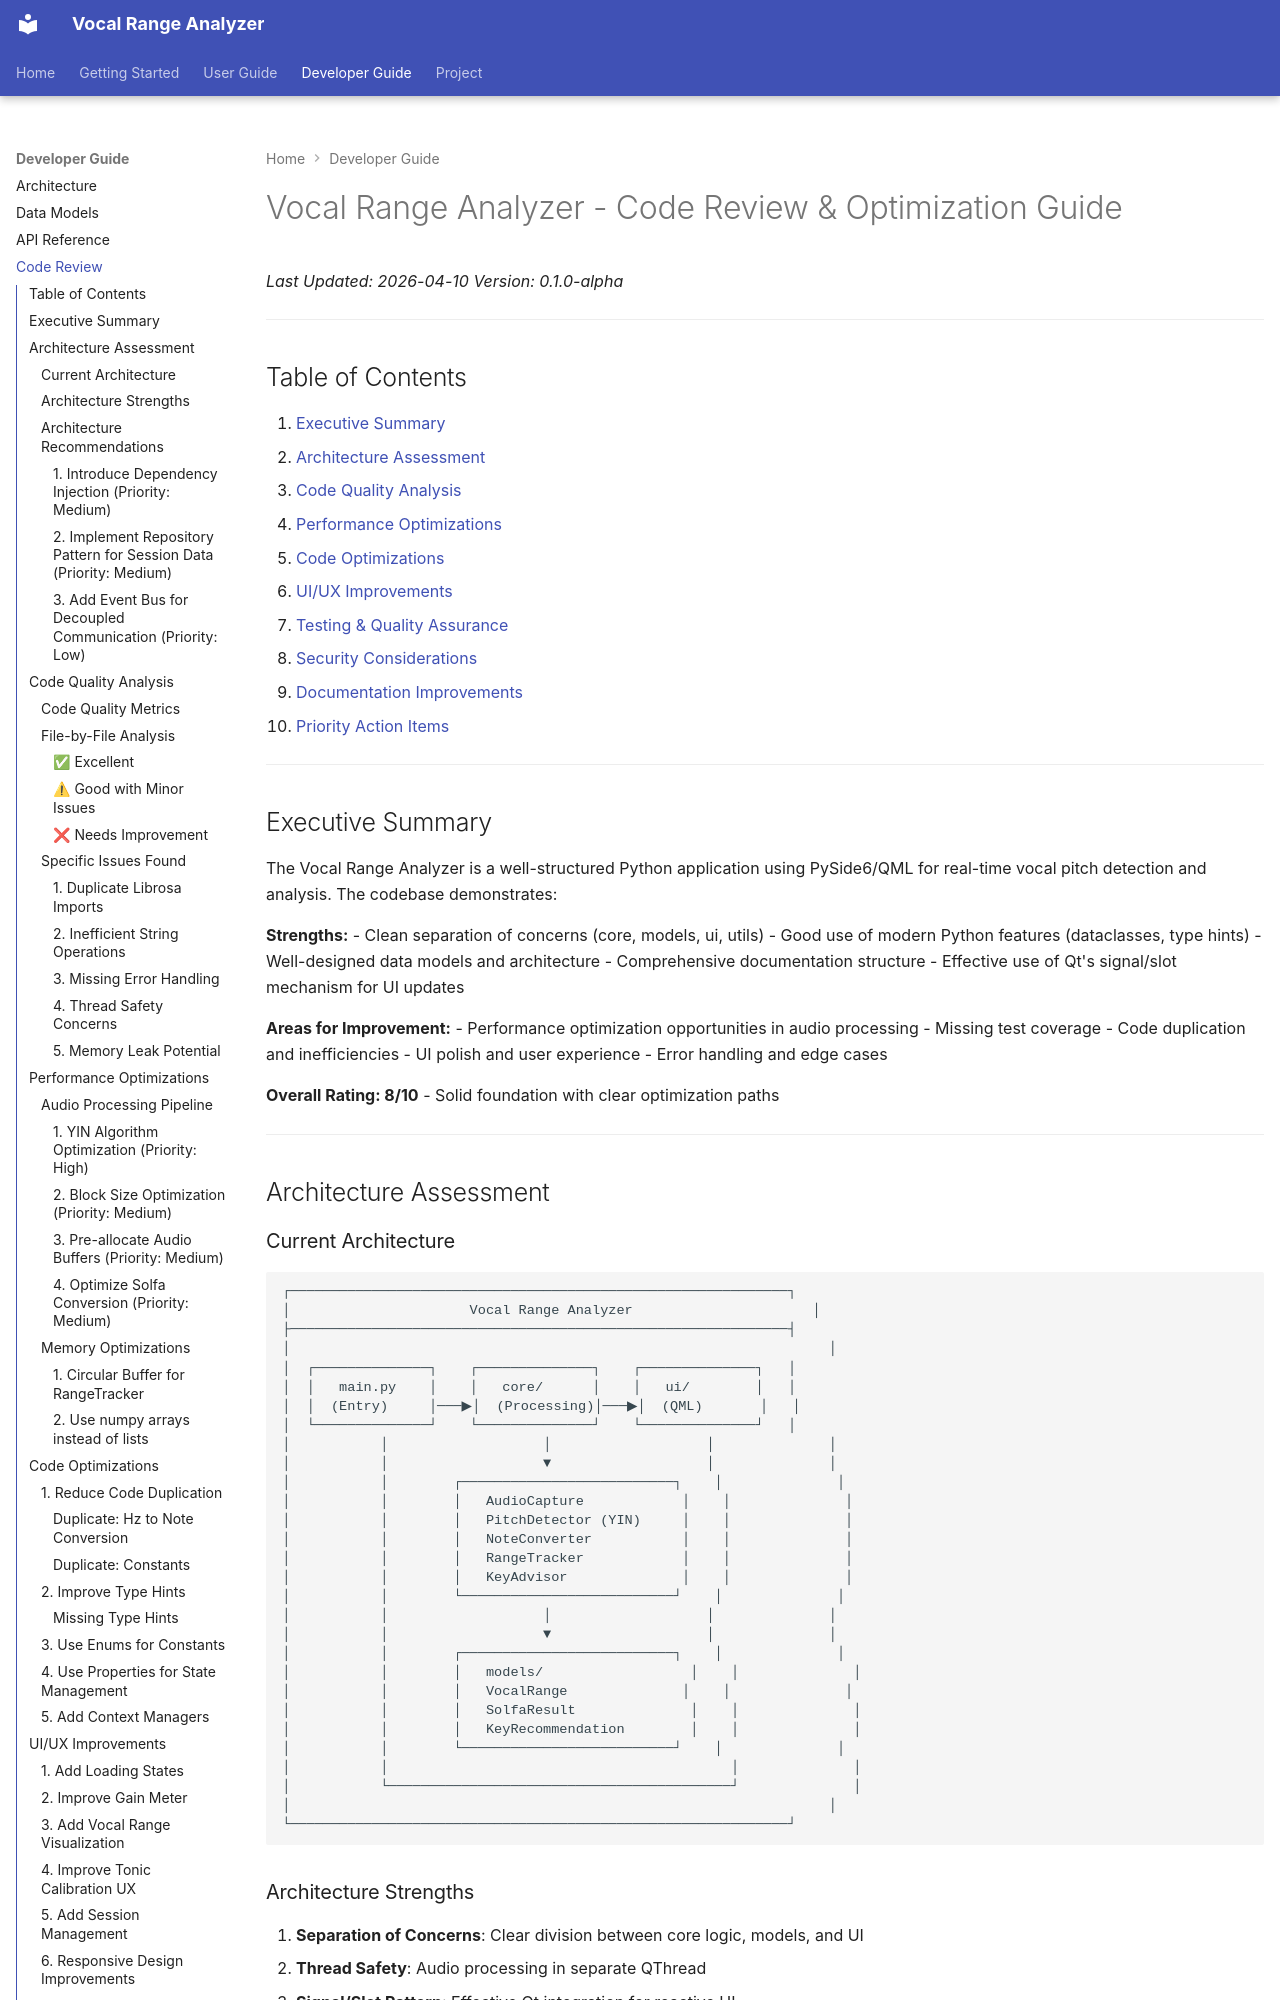

repository: eng-james-o/vocal_PA · page: REVIEW_AND_OPTIMIZATIONS/index.html · generator: mkdocs

# Vocal Range Analyzer - Code Review & Optimization Guide

*Last Updated: 2026-04-10*
*Version: 0.1.0-alpha*

---

## Table of Contents

1. [Executive Summary](#executive-summary)
2. [Architecture Assessment](#architecture-assessment)
3. [Code Quality Analysis](#code-quality-analysis)
4. [Performance Optimizations](#performance-optimizations)
5. [Code Optimizations](#code-optimizations)
6. [UI/UX Improvements](#uiux-improvements)
7. [Testing & Quality Assurance](#testing--quality-assurance)
8. [Security Considerations](#security-considerations)
9. [Documentation Improvements](#documentation-improvements)
10. [Priority Action Items](#priority-action-items)

---

## Executive Summary

The Vocal Range Analyzer is a well-structured Python application using PySide6/QML for real-time vocal pitch detection and analysis. The codebase demonstrates:

**Strengths:**
- Clean separation of concerns (core, models, ui, utils)
- Good use of modern Python features (dataclasses, type hints)
- Well-designed data models and architecture
- Comprehensive documentation structure
- Effective use of Qt's signal/slot mechanism for UI updates

**Areas for Improvement:**
- Performance optimization opportunities in audio processing
- Missing test coverage
- Code duplication and inefficiencies
- UI polish and user experience
- Error handling and edge cases

**Overall Rating: 8/10** - Solid foundation with clear optimization paths

---

## Architecture Assessment
